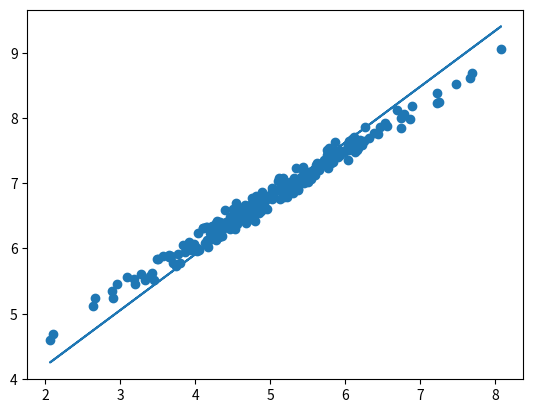

This chart was generated by the following Python code:
import numpy as np

class LinearRegression:
    
    def __init__(self, alpha = 0.0001, fit_intercept = True, n_iter = 5, normalize = False):
        self.alpha = alpha
        self.fit_intercept = fit_intercept
        self.n_iter = n_iter
        self.normalize = normalize
    
    def normalize_dataset(self):
        x_temp = self.X
        y_temp = self.y
        
        x_mean = x_temp.mean(axis = 0)
        y_mean = y_temp.mean(axis = 0)
        
        diff_x = x_temp - x_mean
        diff_y = y_temp - y_mean
        
        range_x = x_temp.max(axis = 0) - x_temp.min(axis = 0)
        range_y = y_temp.max(axis = 0) - y_temp.min(axis = 0)
        
        x_temp = diff_x / range_x
        y_temp = diff_y / range_y
        
        self.X = x_temp
        self.y = y_temp
    
    def calc_loss(self):
        h_theta = np.dot(self.theta, np.transpose(self.X))
        
        diff = h_theta - self.y
        diff_sq = diff ** 2
        sum_diff = diff_sq.sum()
        
        j_theta = sum_diff / (2 * self.y.shape[2])
        return j_theta
    
    def calc_delta(self):
        h_theta = np.dot(self.theta, np.transpose(self.X))
        
        diff = h_theta - self.y
        diff_x_mul = np.dot(diff, self.X)
        diff_sum = diff_x_mul.sum(axis = 0)
        
        return diff_sum / len(self.y)
        
    def fit(self, x_train, y_train):
        self.X = np.asarray(x_train)
        self.y = np.asarray(y_train)
        
        if self.fit_intercept:
            self.X = np.c_[np.ones(self.X.shape[0]), self.X]
        
        self.theta = np.random.random((1, self.X.shape[1]))
        
        if self.normalize:
            normalize_dataset()
        
        for i in range(self.n_iter):
            self.theta = self.theta - self.alpha * self.calc_delta()
    
    def predict(self, x_test):
        if self.fit_intercept:
            x_test = np.c_[np.ones(x_test.shape[0]), x_test]
        return np.transpose(np.dot(self.theta, np.transpose(x_test)))


if __name__ == '__main__':
    import matplotlib.pyplot as plt
    
    mean_01 = np.array([5.0, 6.8])
    cov_01 = np.array([[1.0, 0.7], [0.7, 0.5]])
    
    ds = np.random.multivariate_normal(mean_01, cov_01, 250)

    x_values = ds[:, 0]
    y_values = ds[:, -1]
    
    gd = LinearRegression(alpha = 0.03, n_iter = 1200)
    gd.fit(x_values, y_values)
    
    plt.figure(0)
    plt.scatter(x_values, y_values)
    preds = gd.predict(x_values)
    plt.plot(x_values, preds)
    plt.show()